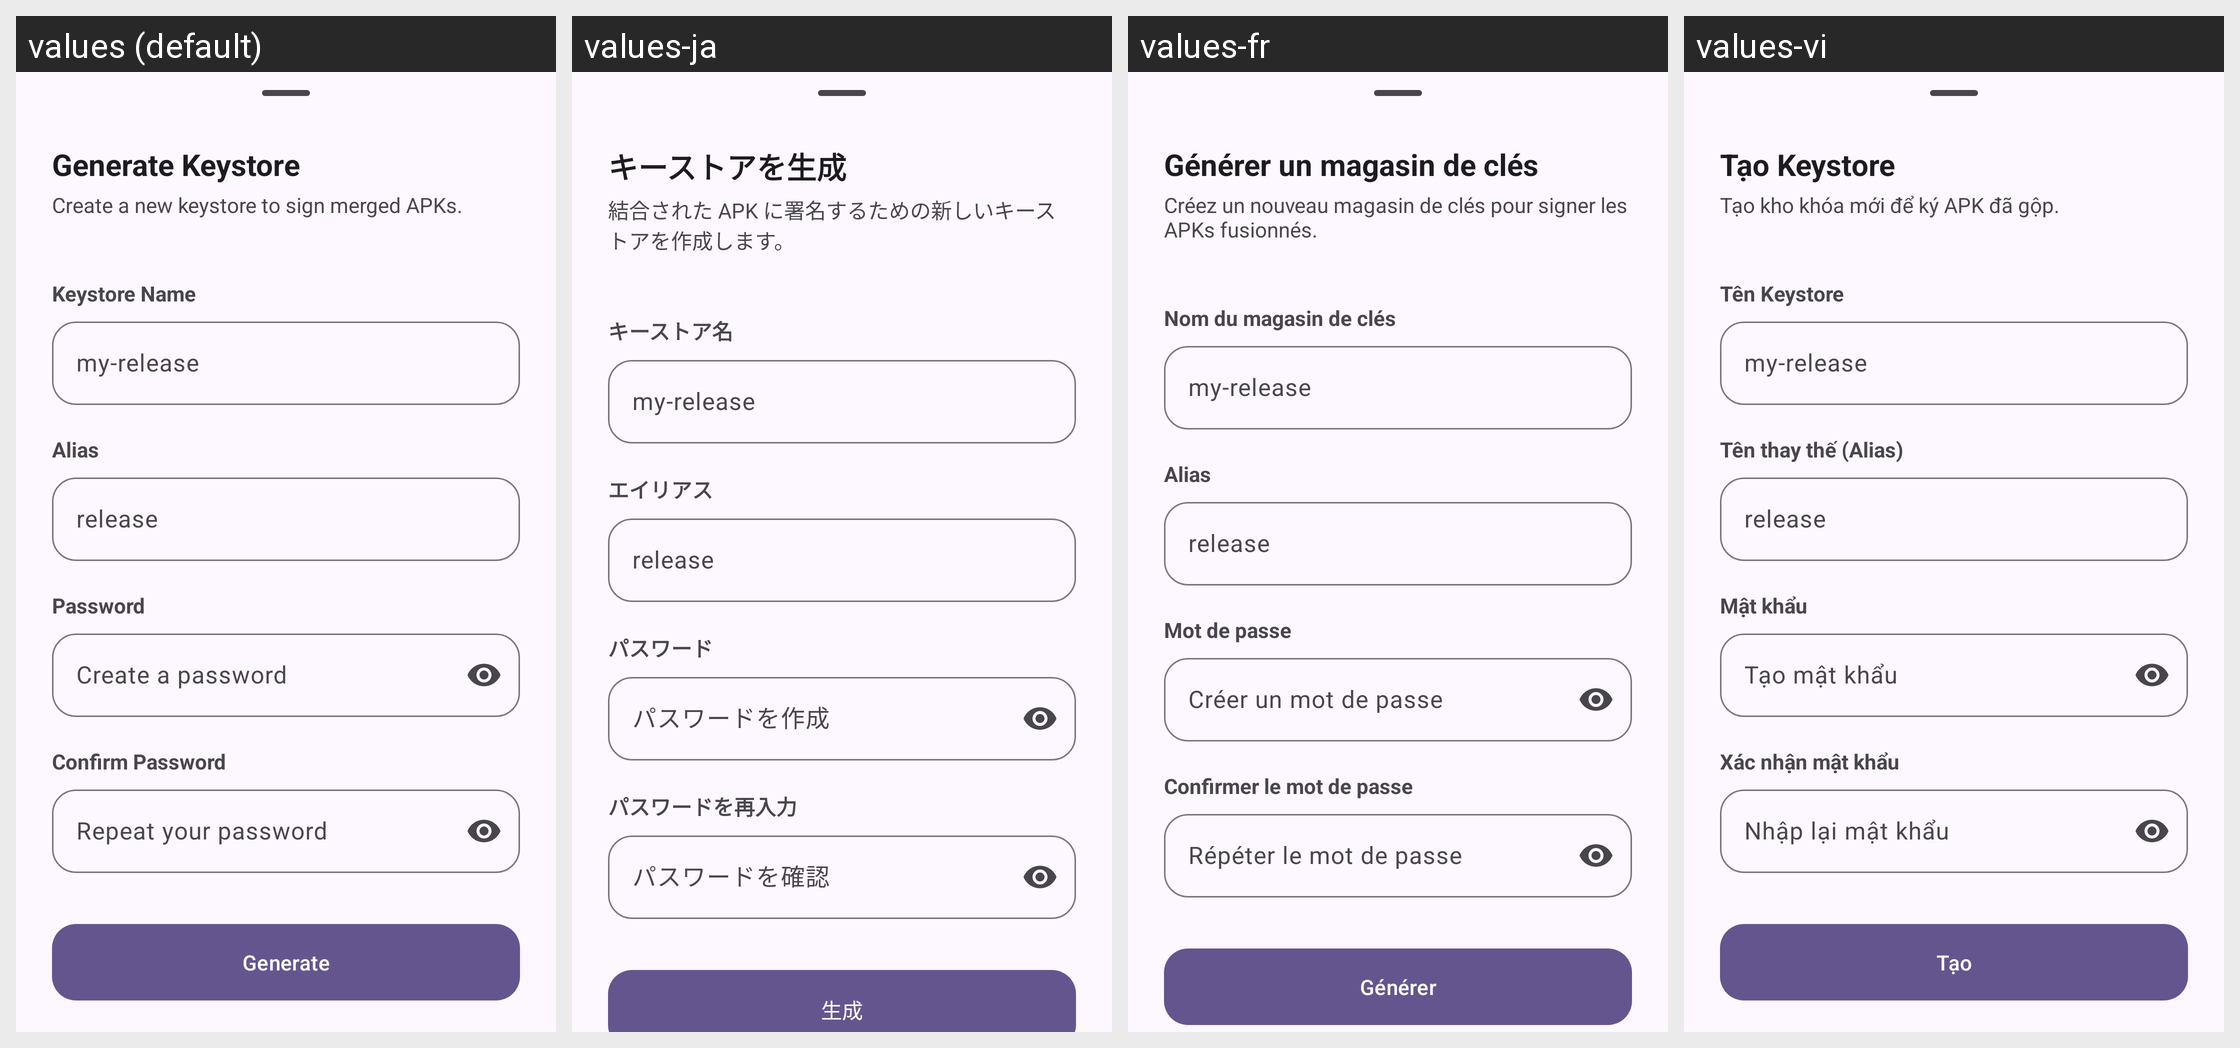

The same Android screen rendered under several of its app's locales, left to right. List the strings drawn on it with the default value and each locale's translation.
Android screen res/layout/keystore_generator_bottom_sheet.xml rendered under 4 locales, left to right: values (default), values-ja, values-fr, values-vi. Device: Nexus 5 (rendered at 1080×1920; each locale shown at half size, 540×960, under a caption strip naming it); theme AppTheme.
Other locales in the repository, not shown: values-ar, values-de, values-es, values-hi, values-in, values-it, values-ko, values-ms, values-pt, values-ru, values-tr, values-zh.
Strings drawn on this screen, with the default value and each locale's value (text and hints the layout hard-codes, and strings that could not be matched under every locale, appear in the picture but are not listed):

title_generate_keystore
  values: Generate Keystore
  values-ja: キーストアを生成
  values-fr: Générer un magasin de clés
  values-vi: Tạo Keystore

desc_generate_keystore
  values: Create a new keystore to sign merged APKs.
  values-ja: 結合された APK に署名するための新しいキーストアを作成します。
  values-fr: Créez un nouveau magasin de clés pour signer les APKs fusionnés.
  values-vi: Tạo kho khóa mới để ký APK đã gộp.

keystore_name
  values: Keystore Name
  values-ja: キーストア名
  values-fr: Nom du magasin de clés
  values-vi: Tên Keystore

hint_keystore_name
  values: my-release
  values-ja: my-release
  values-fr: my-release
  values-vi: my-release

alias
  values: Alias
  values-ja: エイリアス
  values-fr: Alias
  values-vi: Tên thay thế (Alias)

hint_alias
  values: release
  values-ja: release
  values-fr: release
  values-vi: release

password
  values: Password
  values-ja: パスワード
  values-fr: Mot de passe
  values-vi: Mật khẩu

hint_password
  values: Create a password
  values-ja: パスワードを作成
  values-fr: Créer un mot de passe
  values-vi: Tạo mật khẩu

confirm_password
  values: Confirm Password
  values-ja: パスワードを再入力
  values-fr: Confirmer le mot de passe
  values-vi: Xác nhận mật khẩu

hint_confirm_password
  values: Repeat your password
  values-ja: パスワードを確認
  values-fr: Répéter le mot de passe
  values-vi: Nhập lại mật khẩu

btn_generate
  values: Generate
  values-ja: 生成
  values-fr: Générer
  values-vi: Tạo
